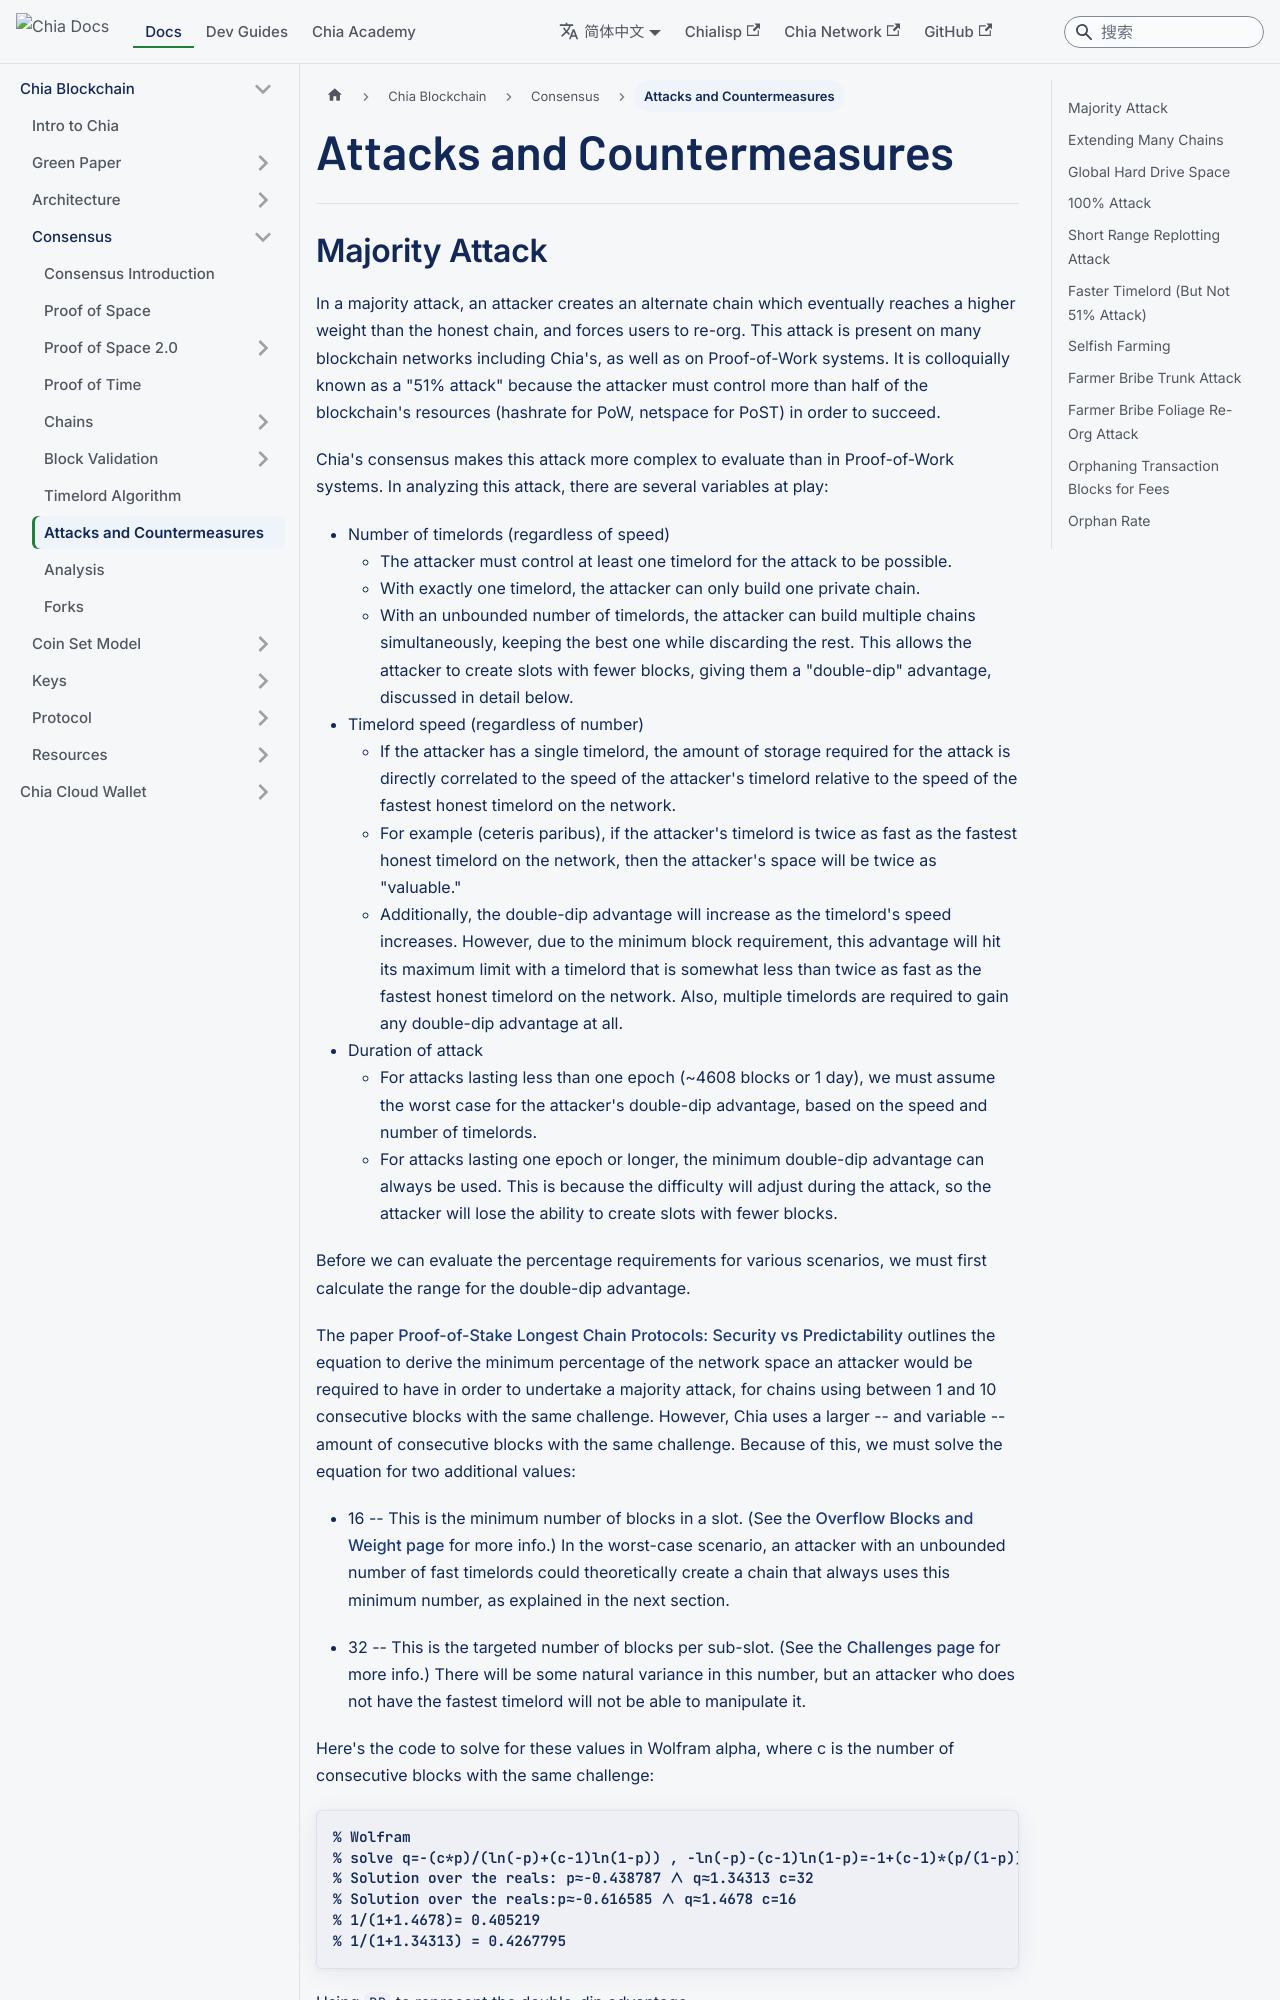

repository: Chia-Network/chia-docs · page: zh-Hans/chia-blockchain/consensus/attacks-and-countermeasures/index.html · generator: docusaurus

---
title: Attacks and Countermeasures
slug: /chia-blockchain/consensus/attacks-and-countermeasures
---

## Majority Attack {#majority}

In a majority attack, an attacker creates an alternate chain which eventually reaches a higher weight than the honest chain, and forces users to re-org. This attack is present on many blockchain networks including Chia's, as well as on Proof-of-Work systems. It is colloquially known as a "51% attack" because the attacker must control more than half of the blockchain's resources (hashrate for PoW, netspace for PoST) in order to succeed.

Chia's consensus makes this attack more complex to evaluate than in Proof-of-Work systems. In analyzing this attack, there are several variables at play:

- Number of timelords (regardless of speed)
  - The attacker must control at least one timelord for the attack to be possible.
  - With exactly one timelord, the attacker can only build one private chain.
  - With an unbounded number of timelords, the attacker can build multiple chains simultaneously, keeping the best one while discarding the rest. This allows the attacker to create slots with fewer blocks, giving them a "double-dip" advantage, discussed in detail below.
- Timelord speed (regardless of number)
  - If the attacker has a single timelord, the amount of storage required for the attack is directly correlated to the speed of the attacker's timelord relative to the speed of the fastest honest timelord on the network.
  - For example (ceteris paribus), if the attacker's timelord is twice as fast as the fastest honest timelord on the network, then the attacker's space will be twice as "valuable."
  - Additionally, the double-dip advantage will increase as the timelord's speed increases. However, due to the minimum block requirement, this advantage will hit its maximum limit with a timelord that is somewhat less than twice as fast as the fastest honest timelord on the network. Also, multiple timelords are required to gain any double-dip advantage at all.
- Duration of attack
  - For attacks lasting less than one epoch (~4608 blocks or 1 day), we must assume the worst case for the attacker's double-dip advantage, based on the speed and number of timelords.
  - For attacks lasting one epoch or longer, the minimum double-dip advantage can always be used. This is because the difficulty will adjust during the attack, so the attacker will lose the ability to create slots with fewer blocks.

Before we can evaluate the percentage requirements for various scenarios, we must first calculate the range for the double-dip advantage.

The paper [Proof-of-Stake Longest Chain Protocols: Security vs Predictability](https://arxiv.org/pdf/1910.02218.pdf) outlines the equation to derive the minimum percentage of the network space an attacker would be required to have in order to undertake a majority attack, for chains using between 1 and 10 consecutive blocks with the same challenge. However, Chia uses a larger -- and variable -- amount of consecutive blocks with the same challenge. Because of this, we must solve the equation for two additional values:

- 16 -- This is the minimum number of blocks in a slot. (See the [Overflow Blocks and Weight page](/chia-blockchain/consensus/chains/overflow-blocks.md#minimum-block-requirement) for more info.) In the worst-case scenario, an attacker with an unbounded number of fast timelords could theoretically create a chain that always uses this minimum number, as explained in the next section.

- 32 -- This is the targeted number of blocks per sub-slot. (See the [Challenges page](/chia-blockchain/consensus/chains/challenges) for more info.) There will be some natural variance in this number, but an attacker who does not have the fastest timelord will not be able to manipulate it.

Here's the code to solve for these values in Wolfram alpha, where c is the number of consecutive blocks with the same challenge:
